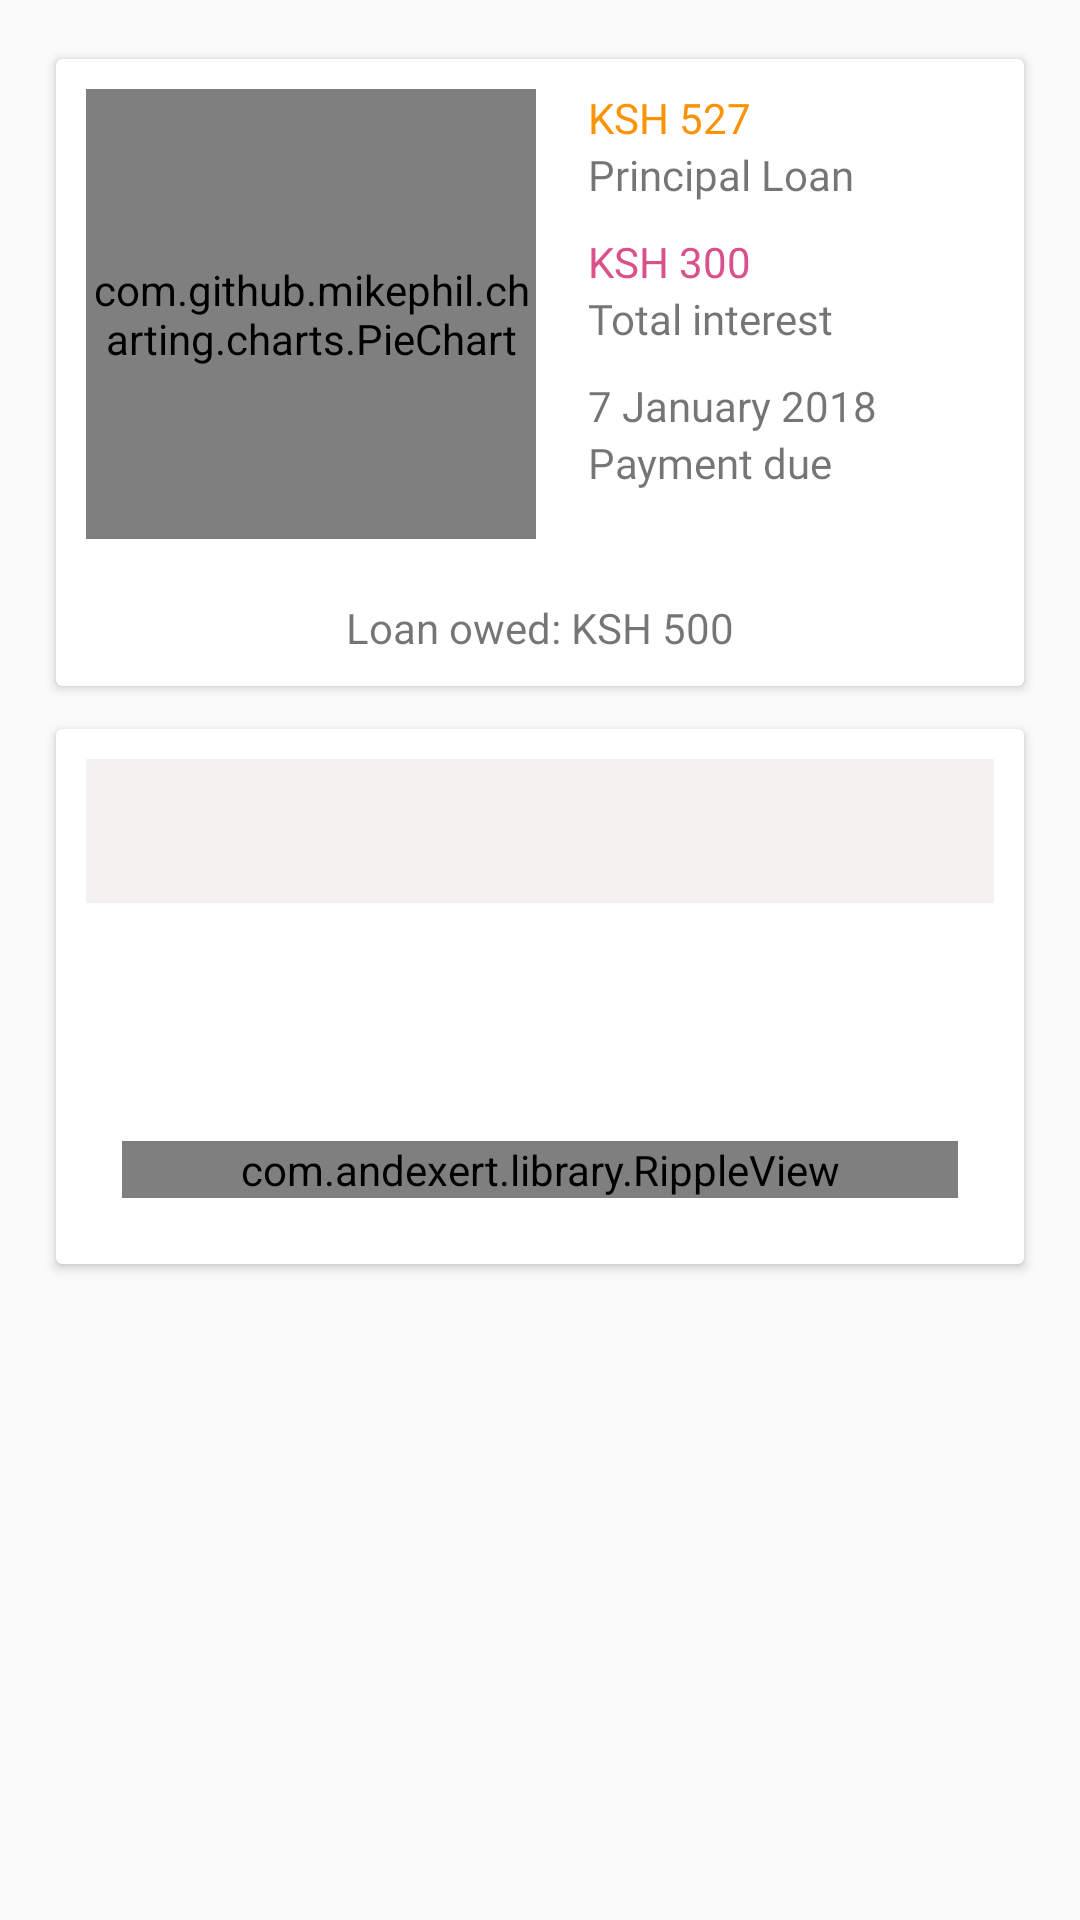

Produce the Android XML layout that renders to this screen, including the resource entries it uses.
<!-- AndroidManifest.xml: application theme AppTheme -->
<!-- res/layout/fragment_return_loan.xml -->
<?xml version="1.0" encoding="utf-8"?>
<android.support.design.widget.CoordinatorLayout xmlns:android="http://schemas.android.com/apk/res/android"
    xmlns:app="http://schemas.android.com/apk/res-auto"
    xmlns:tools="http://schemas.android.com/tools"
    android:layout_width="match_parent"
    android:layout_height="match_parent"
    android:orientation="vertical"
    tools:context="com.invictus.nkoba.nkoba.ui.activities.MainActivity">

    <android.support.v4.widget.NestedScrollView
        android:layout_width="match_parent"
        android:layout_height="match_parent"
        app:layout_behavior="@string/appbar_scrolling_view_behavior">

        <LinearLayout
            android:layout_width="match_parent"
            android:layout_height="match_parent"
            android:orientation="vertical">

            <LinearLayout
                android:id="@+id/pending_status_layout"
                android:layout_width="match_parent"
                android:layout_height="wrap_content"
                android:background="#01a7bc"
                android:orientation="horizontal"
                android:visibility="gone">

                <ImageView
                    android:layout_width="wrap_content"
                    android:layout_height="wrap_content"
                    android:layout_gravity="center"
                    android:padding="14dp"
                    app:srcCompat="@drawable/ic_info_round_drawable" />

                <TextView
                    android:layout_width="wrap_content"
                    android:layout_height="wrap_content"
                    android:layout_gravity="center"
                    android:fontFamily="@font/source_sanspro_black"
                    android:padding="14dp"
                    android:text="Loan waiting Approval"
                    android:textColor="@android:color/white" />
            </LinearLayout>

            <android.support.v7.widget.CardView
                android:layout_width="match_parent"
                android:layout_height="wrap_content"
                android:layout_marginBottom="2dp"
                android:layout_marginLeft="16dp"
                android:layout_marginRight="16dp"
                android:layout_marginTop="16dp"
                app:cardUseCompatPadding="true">

                <LinearLayout
                    android:layout_width="match_parent"
                    android:layout_height="wrap_content"
                    android:orientation="vertical">

                    <LinearLayout
                        android:layout_width="match_parent"
                        android:layout_height="wrap_content"
                        android:orientation="horizontal"
                        android:padding="10dp"
                        android:weightSum="2">

                        <LinearLayout
                            android:layout_width="match_parent"
                            android:layout_height="wrap_content"
                            android:layout_weight="1">

                            <com.github.mikephil.charting.charts.PieChart
                                android:id="@+id/loan_break_down"
                                android:layout_width="150dp"
                                android:layout_height="150dp"
                                android:layout_gravity="center" />

                        </LinearLayout>

                        <LinearLayout
                            android:layout_width="match_parent"
                            android:layout_height="wrap_content"
                            android:layout_marginLeft="16dp"
                            android:layout_weight="1"
                            android:orientation="vertical">

                            <TextView
                                android:id="@+id/principal_loan_tv"
                                android:layout_width="wrap_content"
                                android:layout_height="wrap_content"
                                android:text="KSH 527"
                                android:textColor="#fb9307"
                                android:textSize="14sp" />

                            <TextView
                                android:layout_width="wrap_content"
                                android:layout_height="wrap_content"
                                android:fontFamily="@font/source_sans_pro_light"
                                android:text="Principal Loan"
                                android:textSize="14sp" />


                            <TextView
                                android:id="@+id/loan_interest_tv"
                                android:layout_width="wrap_content"
                                android:layout_height="wrap_content"
                                android:layout_marginTop="10dp"
                                android:text="KSH 300"
                                android:textColor="#d9508a"
                                android:textSize="14sp" />

                            <TextView
                                android:layout_width="wrap_content"
                                android:layout_height="wrap_content"
                                android:fontFamily="@font/source_sans_pro_light"
                                android:text="Total interest"
                                android:textSize="14sp" />


                            <TextView
                                android:id="@+id/next_loan_payment_date_tv"
                                android:layout_width="wrap_content"
                                android:layout_height="wrap_content"
                                android:layout_marginTop="10dp"
                                android:text="7 January 2018"
                                android:textSize="14sp" />

                            <TextView
                                android:layout_width="wrap_content"
                                android:layout_height="wrap_content"
                                android:fontFamily="@font/source_sans_pro_light"
                                android:text="Payment due"
                                android:textSize="14sp" />


                        </LinearLayout>
                    </LinearLayout>

                    <LinearLayout
                        android:layout_width="match_parent"
                        android:layout_height="wrap_content"
                        android:gravity="center"
                        android:orientation="horizontal"
                        android:padding="10dp">

                        <TextView
                            android:layout_width="wrap_content"
                            android:layout_height="wrap_content"
                            android:layout_gravity="center"
                            android:text="Loan owed: " />

                        <TextView
                            android:id="@+id/loan_remaining_tv"
                            android:layout_width="wrap_content"
                            android:layout_height="wrap_content"
                            android:layout_gravity="center"
                            android:text="KSH 500" />

                    </LinearLayout>
                </LinearLayout>
            </android.support.v7.widget.CardView>


            <android.support.v7.widget.CardView
                android:layout_width="match_parent"
                android:layout_height="wrap_content"
                android:layout_marginBottom="2dp"
                android:layout_marginLeft="16dp"
                android:layout_marginRight="16dp"
                android:layout_marginTop="5dp"
                app:cardUseCompatPadding="true">

                <LinearLayout
                    android:layout_width="match_parent"
                    android:layout_height="wrap_content"
                    android:orientation="vertical"
                    android:padding="10dp">

                    <LinearLayout
                        android:layout_width="match_parent"
                        android:layout_height="wrap_content"
                        android:background="#f4f1f1"
                        android:orientation="vertical">

                        <android.support.design.widget.TabLayout
                            android:id="@+id/tabs"
                            android:layout_width="wrap_content"
                            android:layout_height="wrap_content"
                            android:layout_gravity="center"
                            app:tabGravity="fill"
                            app:tabMode="scrollable"
                            app:tabTextAppearance="@style/MyTabLayoutTextAppearance" />

                    </LinearLayout>

                    <LinearLayout
                        android:layout_width="wrap_content"
                        android:layout_height="wrap_content"
                        android:layout_gravity="center"
                        android:layout_marginTop="16dp"
                        android:orientation="vertical">

                        <TextView
                            android:id="@+id/currency_tv"
                            android:layout_width="wrap_content"
                            android:layout_height="wrap_content"
                            android:layout_gravity="center" />

                        <TextView
                            android:id="@+id/tab_loan_tv"
                            android:layout_width="wrap_content"
                            android:layout_height="wrap_content"
                            android:layout_gravity="center"
                            android:fontFamily="@font/source_sanspro_black"
                            android:textSize="24sp" />

                    </LinearLayout>

                    <com.andexert.library.RippleView
                        android:id="@+id/pay_loan_rv"
                        rv_centered="true"
                        android:layout_width="match_parent"
                        android:layout_height="wrap_content"
                        android:layout_margin="12dp"
                        app:rv_rippleDuration="200">

                        <android.support.v7.widget.AppCompatButton
                            android:id="@+id/pay_loan_btn"
                            style="@style/AppTheme.RoundedButtonStyle"
                            android:layout_width="match_parent"
                            android:layout_height="wrap_content"
                            android:clickable="true"
                            android:foreground="?attr/selectableItemBackgroundBorderless"
                            android:text="Pay Loan"
                            android:textColor="#ffff" />
                    </com.andexert.library.RippleView>

                </LinearLayout>
            </android.support.v7.widget.CardView>
        </LinearLayout>

    </android.support.v4.widget.NestedScrollView>
</android.support.design.widget.CoordinatorLayout>
<!-- resources referenced by this layout -->
<resources>
  <style name="AppTheme.RoundedButtonStyle" parent="@style/Widget.AppCompat.Button.Colored">
          <item name="android:background">@drawable/rounded_button_drawable</item>
      </style>
  <style name="MyTabLayoutTextAppearance" parent="TextAppearance.AppCompat.Widget.ActionBar.Title">
          <item name="android:textSize">14sp</item>
          <item name="android:textAllCaps">true</item>
      </style>
  <style name="AppTheme" parent="Theme.AppCompat.Light.NoActionBar">
          
          <item name="colorPrimary">@color/colorPrimary</item>
          <item name="colorPrimaryDark">@color/colorPrimaryDark</item>
          <item name="colorAccent">@color/colorAccent</item>
      </style>
  <!-- drawable rounded_button_drawable (drawable) -->
  <?xml version="1.0" encoding="utf-8"?>
  <selector xmlns:android="http://schemas.android.com/apk/res/android">
  
      <item android:state_enabled="false">
          <shape android:shape="rectangle">
              <solid android:color="@color/btn_disabled" />
              <corners android:radius="16dp" />
          </shape>
      </item>
  
      <item android:state_enabled="true">
          <shape android:shape="rectangle">
              <solid android:color="@color/colorAccent" />
              <corners android:radius="16dp" />
          </shape>
      </item>
  </selector>
  <color name="colorPrimary">#00BCD4</color>
  <color name="colorPrimaryDark">#0097A7</color>
  <color name="colorAccent">#5271dd</color>
  <color name="btn_disabled">#665271dd</color>
</resources>
